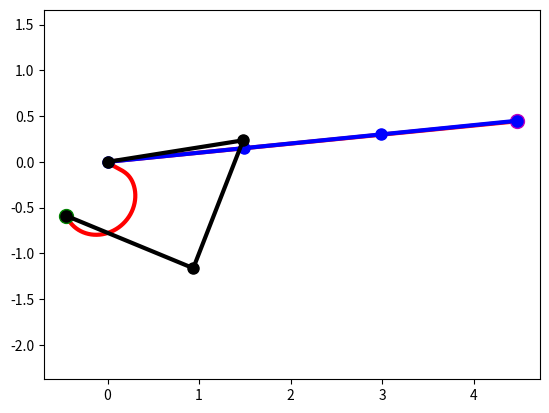
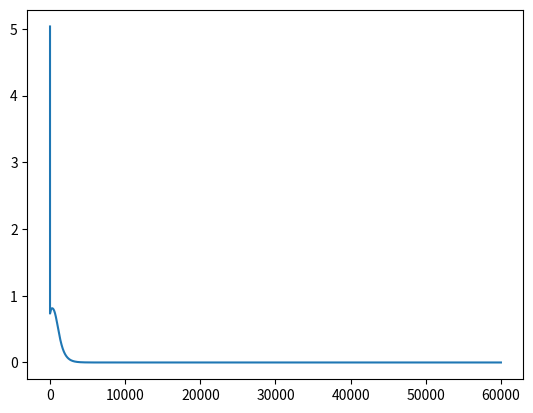

Source code (Python) for these figures, in order:



import numpy as  np
import matplotlib.pyplot as plt
import time

###planar_man_jacobian.py


def jac_planar(q):

    q_1 = q[0]
    q_2 = q[1]
    q_3 = q[2]

    jac_theta_row_1 = np.hstack(( -l_1*np.sin(q_1)-l_2*np.sin(q_1+q_2)-l_3*np.sin(q_1+q_2+q_3), -l_2*np.sin(q_1+q_2)-l_3*np.sin(q_1+q_2+q_3),  -l_3*np.sin(q_1+q_2+q_3)   ))
    jac_theta_row_2 = np.hstack(( l_1*np.cos(q_1)+l_2*np.cos(q_1+q_2)+l_3*np.cos(q_1+q_2+q_3), l_2*np.cos(q_1+q_2)+l_3*np.cos(q_1+q_2+q_3),  l_3*np.cos(q_1+q_2+q_3)   ))
    jac_theta_row_3 = np.hstack(( 1.0, 1.0,  1.0   ))

    jac_theta = np.vstack(( jac_theta_row_1, jac_theta_row_2    ))

    return jac_theta



def fk_fun(q):
    q_1 = q[0]
    q_2 = q[1]
    q_3 = q[2]

    x_e = l_1*np.cos(q_1)+l_2*np.cos(q_1+q_2)+l_3*np.cos(q_1+q_2+q_3)
    y_e = l_1*np.sin(q_1)+l_2*np.sin(q_1+q_2)+l_3*np.sin(q_1+q_2+q_3)

    return x_e, y_e, q_1+q_2+q_3


l_1 = 1.5
l_2 = 1.5
l_3 = 1.5

x_f = 4.0
y_f = 3.5


k = 1.0

x_f = np.random.uniform(-4.0, 4.0)
y_f = np.random.uniform(-4.0, 4.0)
gamma_f = 0.0

x_f = -0.45
y_f =  -0.59




maxiter = 60000
x_traj = np.ones(maxiter)
y_traj = np.ones(maxiter)
gamma_traj = np.ones(maxiter)

q_init = np.hstack((0.1, 0.0, 0.0   ))
# q_init = np.hstack(( 0.1, 0.1, 0.1   ))
q_traj = np.zeros((maxiter, 3))

man_x_init = np.hstack((0.0, l_1*np.cos(q_init[0]), l_1*np.cos(q_init[0])+l_2*np.cos(q_init[0]+q_init[1]), l_1*np.cos(q_init[0])+l_2*np.cos(q_init[0]+q_init[1])+l_3*np.cos(q_init[0]+q_init[1]+q_init[2])   ))
man_y_init = np.hstack((0.0, l_1*np.sin(q_init[0]), l_1*np.sin(q_init[0])+l_2*np.sin(q_init[0]+q_init[1]), l_1*np.sin(q_init[0])+l_2*np.sin(q_init[0]+q_init[1])+l_3*np.sin(q_init[0]+q_init[1]+q_init[2])   ))
x_traj[0], y_traj[0], gamma_traj[0] = fk_fun(q_init)
cost_track = np.ones(maxiter-1)

delt = 0.01

print(x_f, y_f)


for i in range(1, maxiter):

    xdot = k*(x_f-x_traj[i-1])
    ydot = k*(y_f-y_traj[i-1])
    gammadot = k*(gamma_f-gamma_traj[i-1])
    jac = jac_planar(q_init)
    qdot = np.dot(np.linalg.pinv(jac), np.hstack(( xdot, ydot   )) )

    q_init = q_init+qdot*delt
    q_init = np.clip(q_init, -2.1*np.ones(3),  2.1*np.ones(3))
    x_traj[i], y_traj[i], gamma_traj[i] = fk_fun(q_init)
    cost_track[i-1] = np.sqrt( (x_f-x_traj[i])**2+(y_f-y_traj[i])**2              )
    q_traj[i] = q_init


q_fin = q_traj[-1]

man_x_fin = np.hstack((0.0, l_1*np.cos(q_fin[0]), l_1*np.cos(q_fin[0])+l_2*np.cos(q_fin[0]+q_fin[1]), l_1*np.cos(q_fin[0])+l_2*np.cos(q_fin[0]+q_fin[1])+l_3*np.cos(q_fin[0]+q_fin[1]+q_fin[2])   ))
man_y_fin = np.hstack((0.0, l_1*np.sin(q_fin[0]), l_1*np.sin(q_fin[0])+l_2*np.sin(q_fin[0]+q_fin[1]), l_1*np.sin(q_fin[0])+l_2*np.sin(q_fin[0]+q_fin[1])+l_3*np.sin(q_fin[0]+q_fin[1]+q_fin[2])   ))




plt.figure(1)
plt.plot(x_traj, y_traj, '-r', linewidth = 3.0)
plt.plot(x_f*np.ones(1), y_f*np.ones(1), 'og', markersize = 10.0)
plt.plot(x_traj[0]*np.ones(1), y_traj[0]*np.ones(1), 'om', markersize = 10.0)
plt.plot(man_x_init, man_y_init, '-ob', linewidth = 3.0, markersize = 8.0)
plt.plot(man_x_fin, man_y_fin, '-ok', linewidth = 3.0, markersize = 8.0)

plt.axis('equal')


plt.figure(2)
plt.plot(cost_track)
plt.show()
